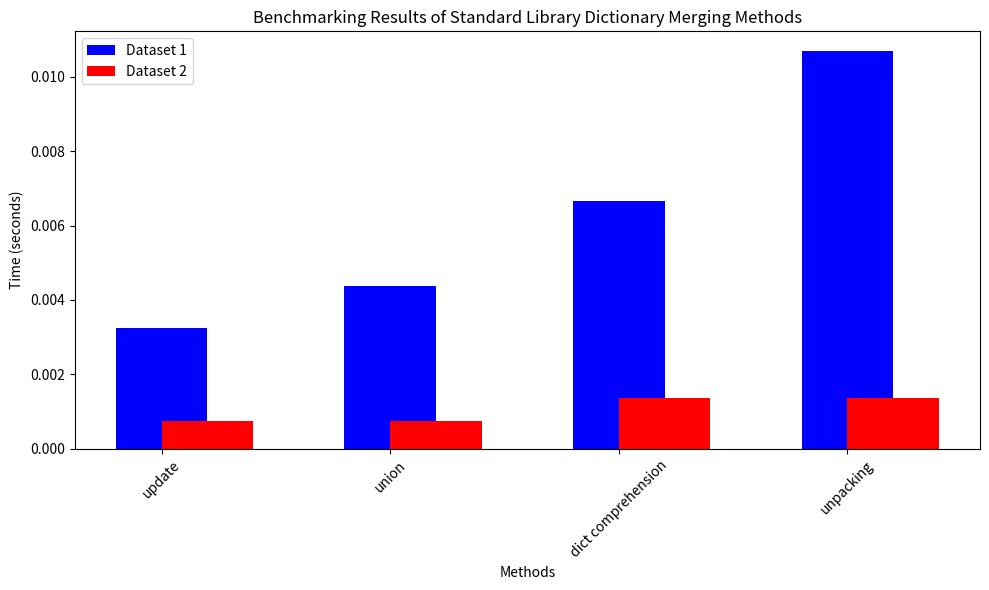

The script that saved this image:
import matplotlib.pyplot as plt

methods = ['update', 'union', 'dict comprehension', 'unpacking']

# Averaged time values from your benchmarks for standard library methods
average_times_dataset_1 = [0.0032579898834228516, 0.004385709762573242, 0.006670713424682617, 0.010681867599487305]
average_times_dataset_2 = [0.0007576942443847656, 0.000736236572265625, 0.0013744831085205078, 0.0013728141784667969]

x = range(len(methods))

plt.figure(figsize=(10,6))

plt.bar(x, average_times_dataset_1, width=0.4, align='center', color='b', label='Dataset 1')
plt.bar(x, average_times_dataset_2, width=0.4, align='edge', color='r', label='Dataset 2')

plt.xlabel('Methods')
plt.ylabel('Time (seconds)')
plt.title('Benchmarking Results of Standard Library Dictionary Merging Methods')
plt.xticks(x, methods, rotation=45)
plt.legend()

plt.tight_layout()

# Save the figure instead of trying to show it
plt.savefig('benchmark_results_standard_lib.png')
